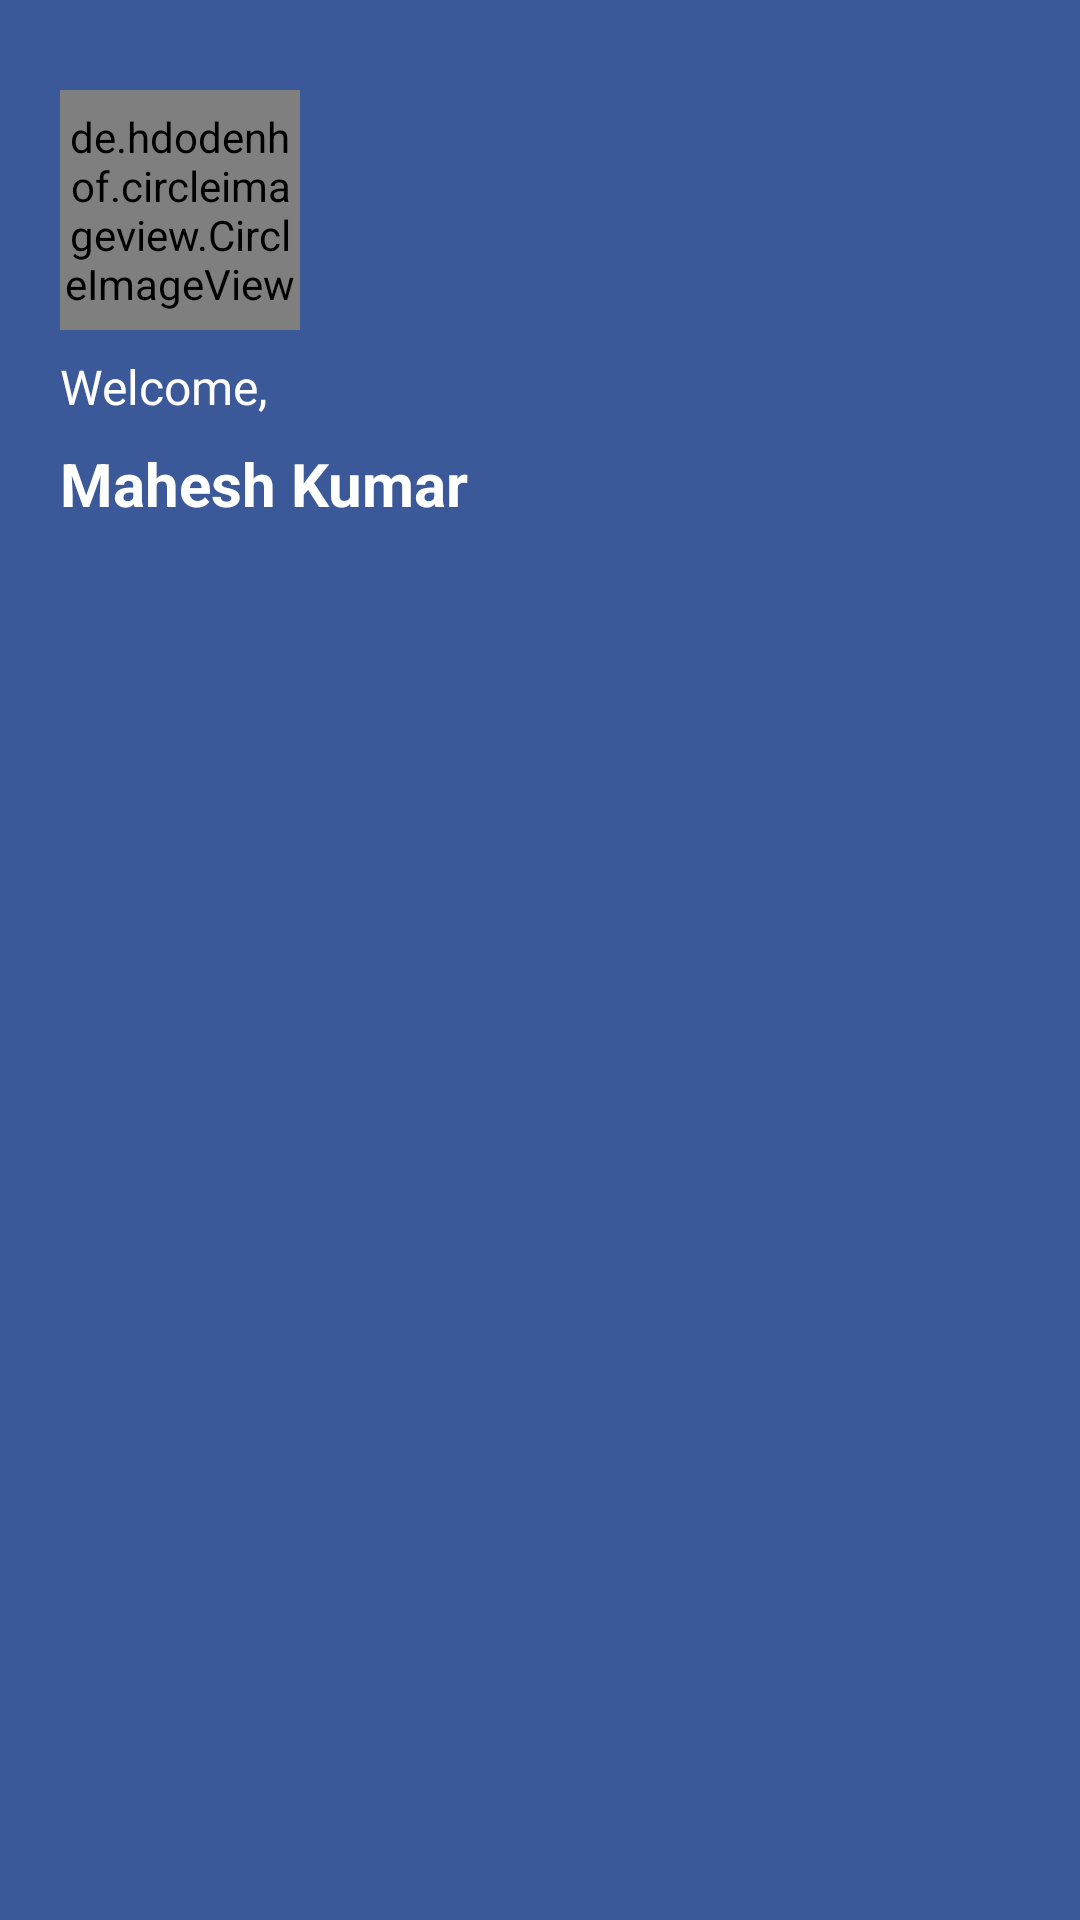

Layout XML and referenced resources for this Android screen:
<!-- AndroidManifest.xml: application theme Theme.Shopsy -->
<!-- res/layout/nav_header.xml -->
<?xml version="1.0" encoding="utf-8"?>
<LinearLayout xmlns:android="http://schemas.android.com/apk/res/android"
    android:layout_width="match_parent"
    android:layout_height="200dp"
    android:orientation="vertical"
    android:background="@color/blue">

    <de.hdodenhof.circleimageview.CircleImageView
        android:layout_width="80dp"
        android:layout_height="80dp"
        android:src="@drawable/user_img"
       android:layout_marginTop="30dp"
        android:layout_marginStart="20sp"/>


    <TextView
        android:layout_width="match_parent"
        android:layout_height="wrap_content"
        android:id="@+id/welcomeText"
        android:paddingTop="8dp"
        android:textSize="16sp"
        android:layout_marginStart="20sp"
        android:text="@string/welcome"
        android:textColor="@color/white" />

    <TextView
        android:layout_width="match_parent"
        android:layout_height="wrap_content"
        android:id="@+id/userName"
        android:paddingTop="8dp"
        android:textSize="20sp"
        android:layout_marginStart="20sp"
        android:text="@string/mahesh_kumar"
        android:textColor="@color/white"
        android:textStyle="bold"/>


</LinearLayout>
<!-- resources referenced by this layout -->
<resources>
  <color name="blue">#3b5998</color>&gt;
  <color name="white">#FFFFFFFF</color>
  <string name="mahesh_kumar">Mahesh Kumar</string>
  <string name="welcome">Welcome,</string>
  <style name="Theme.Shopsy" parent="Theme.MaterialComponents.DayNight.DarkActionBar">
          
          <item name="colorPrimary">@color/purple_500</item>
          <item name="colorPrimaryVariant">@color/purple_700</item>
          <item name="colorOnPrimary">@color/white</item>
          
          <item name="colorSecondary">@color/teal_200</item>
          <item name="colorSecondaryVariant">@color/teal_700</item>
          <item name="colorOnSecondary">@color/black</item>
          
          <item name="android:statusBarColor" tools:targetApi="l">?attr/colorPrimaryVariant</item>
          
      </style>
  <color name="purple_500">#FF6200EE</color>
  <color name="purple_700">#FF3700B3</color>
  <color name="teal_200">#FF03DAC5</color>
  <color name="teal_700">#FF018786</color>
  <color name="black">#FF000000</color>
</resources>
